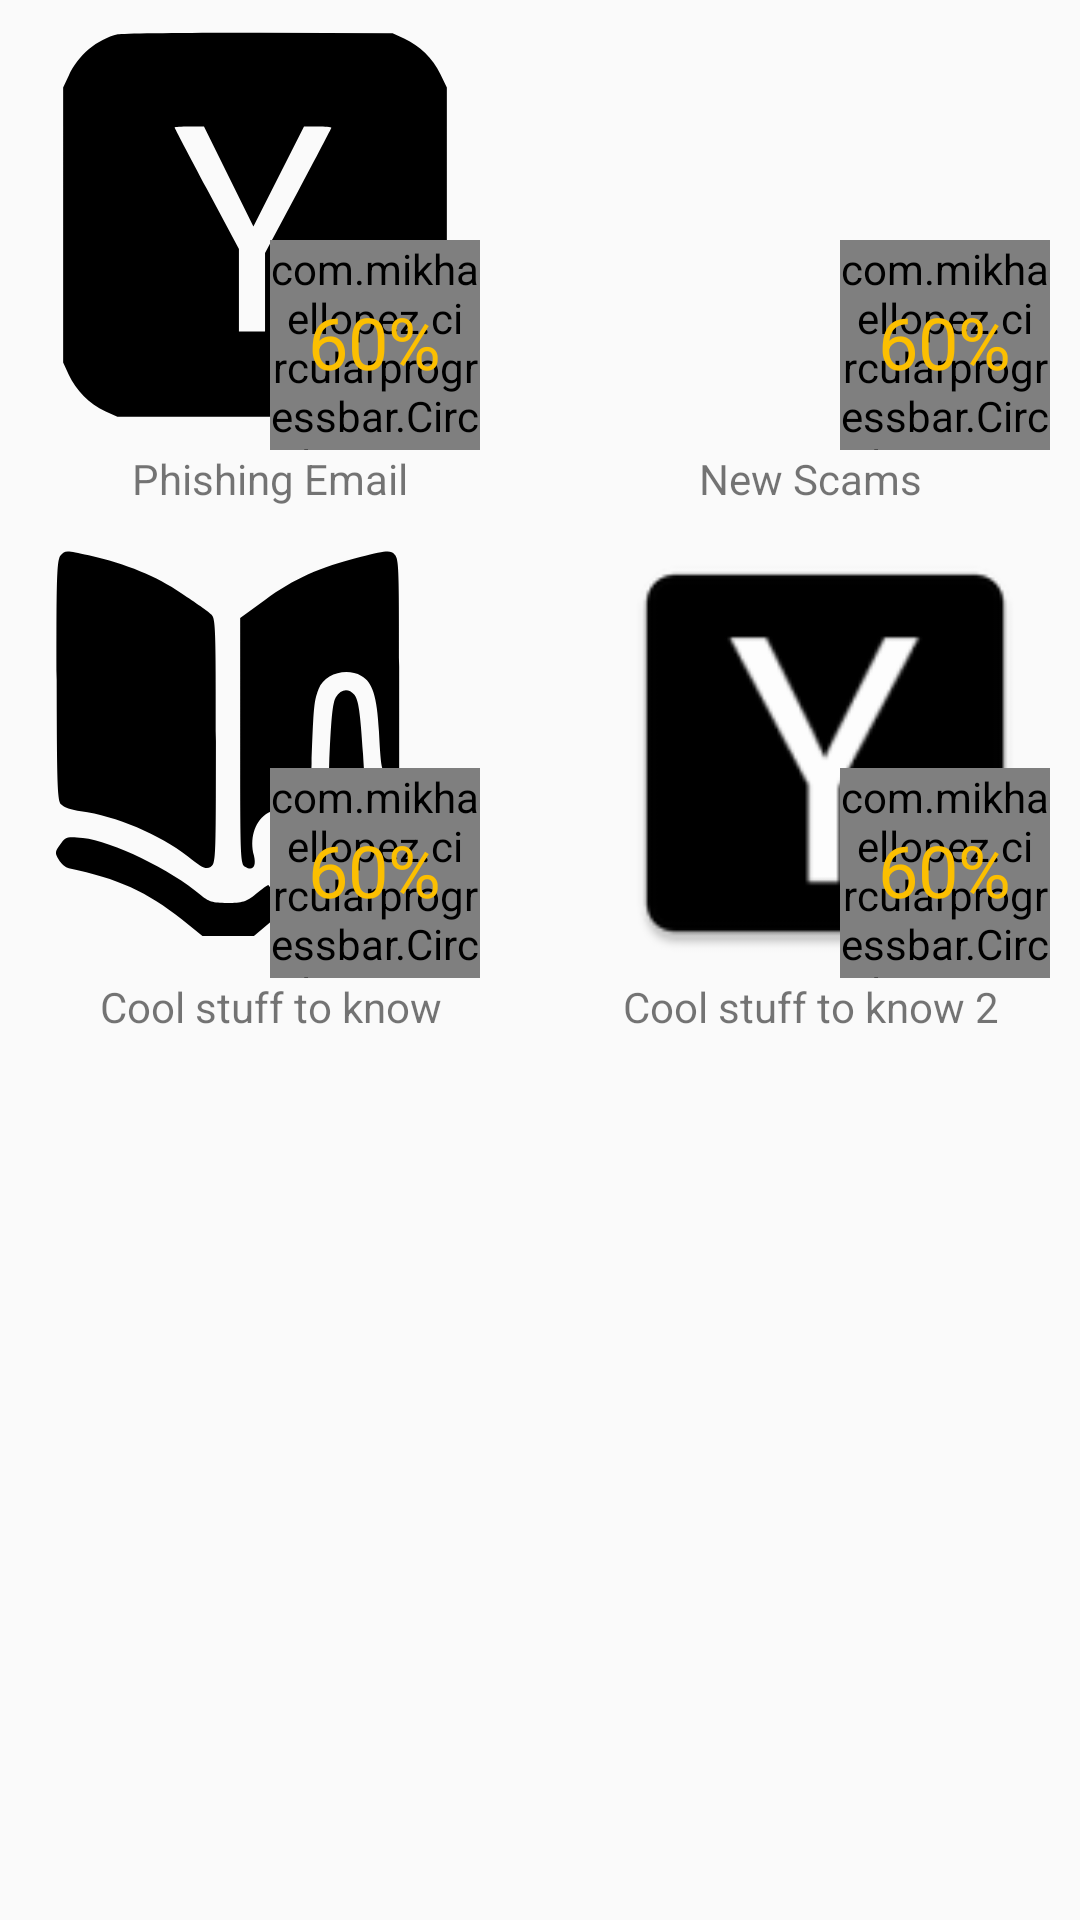

Here is an Android app screen rendered from its layout file. Give the layout XML and the strings, colors and styles it references.
<!-- AndroidManifest.xml: application theme AppTheme -->
<!-- res/layout/fragment_tests.xml -->
<FrameLayout xmlns:android="http://schemas.android.com/apk/res/android"
    xmlns:app="http://schemas.android.com/apk/res-auto"
    xmlns:tools="http://schemas.android.com/tools"
    android:layout_width="match_parent"
    android:layout_height="match_parent"
    tools:context="com.example.matah.sligro_app.TestsFragment">


    <TableLayout
        android:id="@+id/myTable"
        android:layout_width="match_parent"
        android:layout_height="match_parent"
        android:layout_gravity="center"
        android:gravity="center_horizontal">

        <TableRow
            android:layout_width="match_parent"
            android:layout_height="match_parent"
            android:layout_gravity="center"
            android:gravity="center_horizontal"
            android:foregroundGravity="center_horizontal">

            <FrameLayout
                android:layout_width="wrap_content"
                android:layout_height="wrap_content"
                android:layout_marginRight="20dp"
                >

                <ImageView
                    android:id="@+id/imageView2"
                    android:layout_width="150dp"
                    android:layout_height="150dp"
                    android:layout_alignParentTop="true"
                    android:layout_toLeftOf="@+id/imageView3"
                    android:layout_toStartOf="@+id/imageView3"
                    android:layout_weight="0.5"
                    android:gravity="center_horizontal"
                    android:src="@drawable/ic_hacker_news" />

                <com.mikhaellopez.circularprogressbar.CircularProgressBar
                    android:id="@+id/circularProgressBar"
                    android:layout_width="70dp"
                    android:layout_height="70dp"
                    android:layout_gravity="bottom|right"
                    app:cpb_background_progressbar_color="@color/colorAccent"
                    app:cpb_background_progressbar_width="5dp"
                    app:cpb_progressbar_color="@color/sligroYellow"
                    app:cpb_progressbar_width="10dp"
                    />

                <TextView
                    android:id="@+id/circularProgressBarText"
                    android:layout_width="wrap_content"
                    android:layout_height="wrap_content"
                    android:layout_gravity="bottom|right"
                    android:layout_marginBottom="20dp"
                    android:layout_marginRight="13dp"
                    android:text="60%"
                    android:textColor="@color/sligroYellow"
                    android:textSize="24sp" />
            </FrameLayout>

            <FrameLayout
                android:layout_width="match_parent"
                android:layout_height="match_parent"
                android:layout_marginLeft="20dp">

                <ImageView
                    android:id="@+id/imageView3"
                    android:layout_width="150dp"
                    android:layout_height="150dp"
                    android:layout_alignParentTop="true"
                    android:layout_toLeftOf="@+id/imageView3"
                    android:layout_toStartOf="@+id/imageView3"
                    android:layout_weight="0.5"
                    android:src="@drawable/ic_menu_camera" />

                <com.mikhaellopez.circularprogressbar.CircularProgressBar
                    android:id="@+id/circularProgressBar2"
                    android:layout_width="70dp"
                    android:layout_height="70dp"
                    android:layout_gravity="bottom|right"
                    app:cpb_background_progressbar_color="@color/colorAccent"
                    app:cpb_background_progressbar_width="5dp"
                    app:cpb_progressbar_color="@color/sligroYellow"
                    app:cpb_progressbar_width="10dp" />

                <TextView
                    android:id="@+id/circularProgressBarText2"
                    android:layout_width="wrap_content"
                    android:layout_height="wrap_content"
                    android:layout_gravity="bottom|right"
                    android:layout_marginBottom="20dp"
                    android:layout_marginRight="13dp"
                    android:text="60%"
                    android:textColor="@color/sligroYellow"
                    android:textSize="24sp" />
            </FrameLayout>

        </TableRow>

        <TableRow
            android:layout_width="match_parent"
            android:layout_height="match_parent"
            android:layout_marginBottom="7dp"
            android:gravity="center_horizontal">

            <TextView
                android:id="@+id/textView1"
                android:layout_width="0px"
                android:layout_height="wrap_content"
                android:layout_weight="0.5"
                android:gravity="center_horizontal"
                android:text="Phishing Email" />

            <TextView
                android:id="@+id/textView2"
                android:layout_width="0px"
                android:layout_height="wrap_content"
                android:layout_weight="0.5"
                android:gravity="center_horizontal"
                android:text="New Scams" />
        </TableRow>

        <TableRow
            android:layout_width="match_parent"
            android:layout_height="match_parent"
            android:layout_gravity="center"
            android:gravity="center_horizontal">

            <FrameLayout
                android:layout_width="match_parent"
                android:layout_height="match_parent"
                android:layout_marginRight="20dp">

                <ImageView
                    android:id="@+id/imageView4"
                    android:layout_width="150dp"
                    android:layout_height="150dp"
                    android:layout_alignParentTop="true"
                    android:layout_toLeftOf="@+id/imageView3"
                    android:layout_toStartOf="@+id/imageView3"
                    android:layout_weight="0.5"
                    android:src="@drawable/ic_guide_book" />

                <com.mikhaellopez.circularprogressbar.CircularProgressBar
                    android:id="@+id/circularProgressBar3"
                    android:layout_width="70dp"
                    android:layout_height="70dp"
                    android:layout_gravity="bottom|right"
                    app:cpb_background_progressbar_color="@color/colorAccent"
                    app:cpb_background_progressbar_width="5dp"
                    app:cpb_progressbar_color="@color/sligroYellow"
                    app:cpb_progressbar_width="10dp" />

                <TextView
                    android:id="@+id/circularProgressBarText3"
                    android:layout_width="wrap_content"
                    android:layout_height="wrap_content"
                    android:layout_gravity="bottom|right"
                    android:layout_marginBottom="20dp"
                    android:layout_marginRight="13dp"
                    android:text="60%"
                    android:textColor="@color/sligroYellow"
                    android:textSize="24sp" />
            </FrameLayout>

            <FrameLayout
                android:layout_width="match_parent"
                android:layout_height="match_parent"
                android:layout_marginLeft="20dp">

                <ImageView
                    android:id="@+id/imageView5"
                    android:layout_width="150dp"
                    android:layout_height="150dp"
                    android:layout_alignParentTop="true"
                    android:layout_toLeftOf="@+id/imageView3"
                    android:layout_toStartOf="@+id/imageView3"
                    android:layout_weight="0.5"
                    android:src="@mipmap/ic_hacker_news" />

                <com.mikhaellopez.circularprogressbar.CircularProgressBar
                    android:id="@+id/circularProgressBar4"
                    android:layout_width="70dp"
                    android:layout_height="70dp"
                    android:layout_gravity="bottom|right"
                    app:cpb_background_progressbar_color="@color/colorAccent"
                    app:cpb_background_progressbar_width="5dp"
                    app:cpb_progressbar_color="@color/sligroYellow"
                    app:cpb_progressbar_width="10dp" />

                <TextView
                    android:id="@+id/circularProgressBarText4"
                    android:layout_width="wrap_content"
                    android:layout_height="wrap_content"
                    android:layout_gravity="bottom|right"
                    android:layout_marginBottom="20dp"
                    android:layout_marginRight="13dp"
                    android:text="60%"
                    android:textColor="@color/sligroYellow"
                    android:textSize="24sp" />
            </FrameLayout>

        </TableRow>

        <TableRow
            android:layout_width="match_parent"
            android:layout_height="match_parent">

            <TextView
                android:id="@+id/textView7"
                android:layout_width="0dp"
                android:layout_height="wrap_content"
                android:layout_weight="0.5"
                android:gravity="center_horizontal"
                android:text="Cool stuff to know" />

            <TextView
                android:id="@+id/textView8"
                android:layout_width="0dp"
                android:layout_height="wrap_content"
                android:layout_weight="0.5"
                android:gravity="center_horizontal"
                android:text="Cool stuff to know 2" />
        </TableRow>

    </TableLayout>


</FrameLayout>
<!-- resources referenced by this layout -->
<resources>
  <color name="colorAccent">#00583f</color>
  <color name="sligroYellow">#fcbf00</color>
  <!-- drawable ic_hacker_news (drawable) -->
  <vector android:height="24dp" android:viewportHeight="224.0"
      android:viewportWidth="224.0" android:width="24dp" xmlns:android="http://schemas.android.com/apk/res/android">
      <path android:fillColor="#000000"
          android:pathData="M43.7,17.1c-10.3,2.5 -19.7,10.3 -24.5,20.7l-2.7,5.7 0,68.5 0,68.5 2.8,6c3.6,7.8 10.4,14.6 18.1,18.2l6.1,2.8 68.5,0 68.5,0 6.2,-2.9c7.6,-3.5 14.4,-10.4 18.1,-18.4l2.7,-5.7 0,-68.5 0,-68.5 -3.2,-6.6c-3.9,-7.9 -10.2,-14 -18.1,-17.7l-5.7,-2.7 -66.5,-0.2c-36.7,-0.1 -68.2,0.3 -70.3,0.8zM98.9,87.9l12.3,24.8 12.6,-24.8 12.6,-24.9 6.8,0c3.7,0 6.8,0.3 6.8,0.6 0,0.3 -7.4,14.5 -16.5,31.5l-16.5,30.8 0,19.6 0,19.5 -6.5,0 -6.5,0 0,-20.5 0,-20.6 -16,-29.9c-8.8,-16.5 -16,-30.2 -16,-30.5 0,-0.3 3.3,-0.5 7.3,-0.5l7.3,0 12.3,24.9z" android:strokeColor="#00000000"/>
  </vector>
  <!-- mipmap ic_hacker_news (drawable) -->
  <vector android:height="24dp" android:viewportHeight="224.0"
      android:viewportWidth="224.0" android:width="24dp" xmlns:android="http://schemas.android.com/apk/res/android">
      <path android:fillColor="#000000"
          android:pathData="M43.7,17.1c-10.3,2.5 -19.7,10.3 -24.5,20.7l-2.7,5.7 0,68.5 0,68.5 2.8,6c3.6,7.8 10.4,14.6 18.1,18.2l6.1,2.8 68.5,0 68.5,0 6.2,-2.9c7.6,-3.5 14.4,-10.4 18.1,-18.4l2.7,-5.7 0,-68.5 0,-68.5 -3.2,-6.6c-3.9,-7.9 -10.2,-14 -18.1,-17.7l-5.7,-2.7 -66.5,-0.2c-36.7,-0.1 -68.2,0.3 -70.3,0.8zM98.9,87.9l12.3,24.8 12.6,-24.8 12.6,-24.9 6.8,0c3.7,0 6.8,0.3 6.8,0.6 0,0.3 -7.4,14.5 -16.5,31.5l-16.5,30.8 0,19.6 0,19.5 -6.5,0 -6.5,0 0,-20.5 0,-20.6 -16,-29.9c-8.8,-16.5 -16,-30.2 -16,-30.5 0,-0.3 3.3,-0.5 7.3,-0.5l7.3,0 12.3,24.9z" android:strokeColor="#00000000"/>
  </vector>
  <style name="AppTheme" parent="Theme.AppCompat.Light.DarkActionBar">
          
          <item name="colorPrimary">@color/colorPrimary</item>
          <item name="colorPrimaryDark">@color/colorPrimaryDark</item>
          <item name="colorAccent">@color/colorAccent</item>
      </style>
  <color name="colorPrimary">#333</color>
  <color name="colorPrimaryDark">#00583f</color>
</resources>
